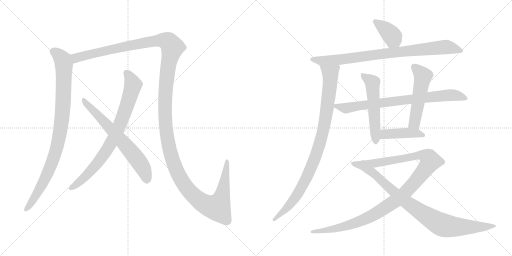
t = 0.00 s
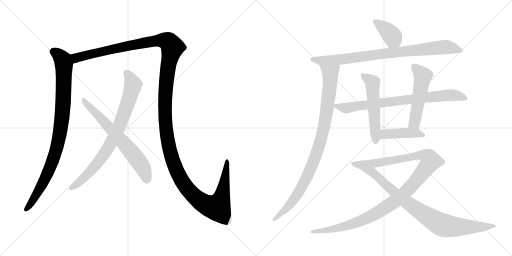
t = 2.35 s
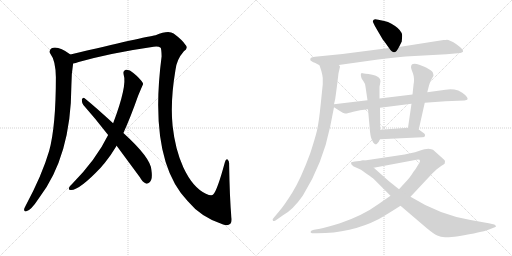
t = 4.70 s
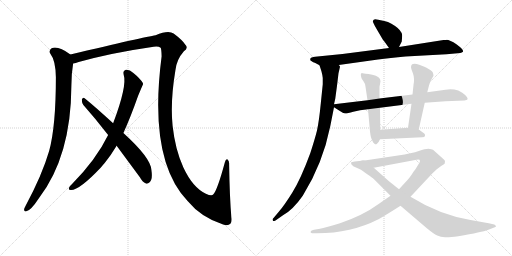
t = 7.05 s
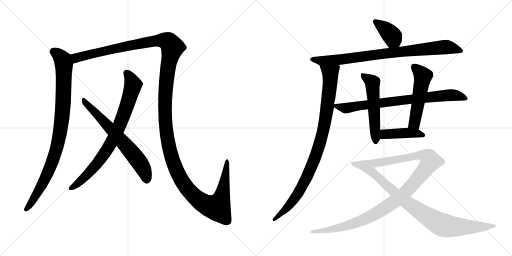
t = 9.41 s
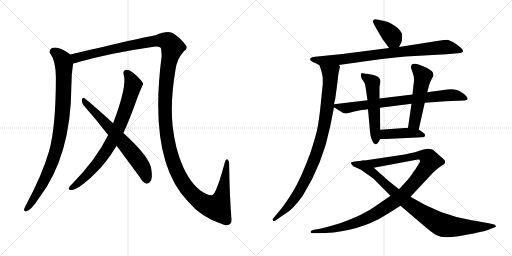
t = 11.76 s

The animated SVG that drew these frames (rendered in a browser with its animation timeline set to each time). Animation: 13 CSS @keyframes rules; one cycle of 11.76 s.

<svg version="1.1" viewBox="0 0 2048 1024" xmlns="http://www.w3.org/2000/svg">
  <g stroke="lightgray" stroke-dasharray="1,1" stroke-width="1" transform="scale(4, 4)">
    <line x1="0" y1="0" x2="256" y2="256"></line>
    <line x1="256" y1="0" x2="0" y2="256"></line>
    <line x1="128" y1="0" x2="128" y2="256"></line>
    <line x1="0" y1="128" x2="256" y2="128"></line>
    <line x1="256" y1="0" x2="512" y2="256"></line>
    <line x1="512" y1="0" x2="256" y2="256"></line>
    <line x1="384" y1="0" x2="384" y2="256"></line>
    <line x1="256" y1="128" x2="512" y2="128"></line>
  </g>
<g transform="scale(1, -1) translate(0, -850)">
   <style type="text/css">
    @keyframes keyframes0 {
      from {
       stroke: black;
       stroke-dashoffset: 934;
       stroke-width: 128;
       }
       75% {
       animation-timing-function: step-end;
       stroke: black;
       stroke-dashoffset: 0;
       stroke-width: 128;
       }
       to {
       stroke: black;
       stroke-width: 1024;
       }
       }
       #make-me-a-hanzi-animation-0 {
         animation: keyframes0 1.010091s both;
         animation-delay: 0.000000s;
         animation-timing-function: linear;
       }
    @keyframes keyframes1 {
      from {
       stroke: black;
       stroke-dashoffset: 1596;
       stroke-width: 128;
       }
       84% {
       animation-timing-function: step-end;
       stroke: black;
       stroke-dashoffset: 0;
       stroke-width: 128;
       }
       to {
       stroke: black;
       stroke-width: 1024;
       }
       }
       #make-me-a-hanzi-animation-1 {
         animation: keyframes1 1.548828s both;
         animation-delay: 1.010091s;
         animation-timing-function: linear;
       }
    @keyframes keyframes2 {
      from {
       stroke: black;
       stroke-dashoffset: 800;
       stroke-width: 128;
       }
       72% {
       animation-timing-function: step-end;
       stroke: black;
       stroke-dashoffset: 0;
       stroke-width: 128;
       }
       to {
       stroke: black;
       stroke-width: 1024;
       }
       }
       #make-me-a-hanzi-animation-2 {
         animation: keyframes2 0.901042s both;
         animation-delay: 2.558919s;
         animation-timing-function: linear;
       }
    @keyframes keyframes3 {
      from {
       stroke: black;
       stroke-dashoffset: 663;
       stroke-width: 128;
       }
       68% {
       animation-timing-function: step-end;
       stroke: black;
       stroke-dashoffset: 0;
       stroke-width: 128;
       }
       to {
       stroke: black;
       stroke-width: 1024;
       }
       }
       #make-me-a-hanzi-animation-3 {
         animation: keyframes3 0.789551s both;
         animation-delay: 3.459961s;
         animation-timing-function: linear;
       }
    @keyframes keyframes4 {
      from {
       stroke: black;
       stroke-dashoffset: 386;
       stroke-width: 128;
       }
       56% {
       animation-timing-function: step-end;
       stroke: black;
       stroke-dashoffset: 0;
       stroke-width: 128;
       }
       to {
       stroke: black;
       stroke-width: 1024;
       }
       }
       #make-me-a-hanzi-animation-4 {
         animation: keyframes4 0.564128s both;
         animation-delay: 4.249512s;
         animation-timing-function: linear;
       }
    @keyframes keyframes5 {
      from {
       stroke: black;
       stroke-dashoffset: 858;
       stroke-width: 128;
       }
       74% {
       animation-timing-function: step-end;
       stroke: black;
       stroke-dashoffset: 0;
       stroke-width: 128;
       }
       to {
       stroke: black;
       stroke-width: 1024;
       }
       }
       #make-me-a-hanzi-animation-5 {
         animation: keyframes5 0.948242s both;
         animation-delay: 4.813640s;
         animation-timing-function: linear;
       }
    @keyframes keyframes6 {
      from {
       stroke: black;
       stroke-dashoffset: 945;
       stroke-width: 128;
       }
       75% {
       animation-timing-function: step-end;
       stroke: black;
       stroke-dashoffset: 0;
       stroke-width: 128;
       }
       to {
       stroke: black;
       stroke-width: 1024;
       }
       }
       #make-me-a-hanzi-animation-6 {
         animation: keyframes6 1.019043s both;
         animation-delay: 5.761882s;
         animation-timing-function: linear;
       }
    @keyframes keyframes7 {
      from {
       stroke: black;
       stroke-dashoffset: 781;
       stroke-width: 128;
       }
       72% {
       animation-timing-function: step-end;
       stroke: black;
       stroke-dashoffset: 0;
       stroke-width: 128;
       }
       to {
       stroke: black;
       stroke-width: 1024;
       }
       }
       #make-me-a-hanzi-animation-7 {
         animation: keyframes7 0.885579s both;
         animation-delay: 6.780925s;
         animation-timing-function: linear;
       }
    @keyframes keyframes8 {
      from {
       stroke: black;
       stroke-dashoffset: 537;
       stroke-width: 128;
       }
       64% {
       animation-timing-function: step-end;
       stroke: black;
       stroke-dashoffset: 0;
       stroke-width: 128;
       }
       to {
       stroke: black;
       stroke-width: 1024;
       }
       }
       #make-me-a-hanzi-animation-8 {
         animation: keyframes8 0.687012s both;
         animation-delay: 7.666504s;
         animation-timing-function: linear;
       }
    @keyframes keyframes9 {
      from {
       stroke: black;
       stroke-dashoffset: 521;
       stroke-width: 128;
       }
       63% {
       animation-timing-function: step-end;
       stroke: black;
       stroke-dashoffset: 0;
       stroke-width: 128;
       }
       to {
       stroke: black;
       stroke-width: 1024;
       }
       }
       #make-me-a-hanzi-animation-9 {
         animation: keyframes9 0.673991s both;
         animation-delay: 8.353516s;
         animation-timing-function: linear;
       }
    @keyframes keyframes10 {
      from {
       stroke: black;
       stroke-dashoffset: 429;
       stroke-width: 128;
       }
       58% {
       animation-timing-function: step-end;
       stroke: black;
       stroke-dashoffset: 0;
       stroke-width: 128;
       }
       to {
       stroke: black;
       stroke-width: 1024;
       }
       }
       #make-me-a-hanzi-animation-10 {
         animation: keyframes10 0.599121s both;
         animation-delay: 9.027507s;
         animation-timing-function: linear;
       }
    @keyframes keyframes11 {
      from {
       stroke: black;
       stroke-dashoffset: 1102;
       stroke-width: 128;
       }
       78% {
       animation-timing-function: step-end;
       stroke: black;
       stroke-dashoffset: 0;
       stroke-width: 128;
       }
       to {
       stroke: black;
       stroke-width: 1024;
       }
       }
       #make-me-a-hanzi-animation-11 {
         animation: keyframes11 1.146810s both;
         animation-delay: 9.626628s;
         animation-timing-function: linear;
       }
    @keyframes keyframes12 {
      from {
       stroke: black;
       stroke-dashoffset: 901;
       stroke-width: 128;
       }
       75% {
       animation-timing-function: step-end;
       stroke: black;
       stroke-dashoffset: 0;
       stroke-width: 128;
       }
       to {
       stroke: black;
       stroke-width: 1024;
       }
       }
       #make-me-a-hanzi-animation-12 {
         animation: keyframes12 0.983236s both;
         animation-delay: 10.773438s;
         animation-timing-function: linear;
       }
</style>
<path d="M 281.5 632.0 Q 232.5 668.0 206.5 657.0 Q 193.5 648.0 201.5 635.0 Q 222.5 608.0 223.5 541.0 Q 223.5 343.0 196.5 246.0 Q 168.5 150.0 102.5 27.0 Q 98.5 20.0 96.5 14.0 Q 95.5 2.0 105.5 5.0 Q 123.5 8.0 155.5 57.0 Q 284.5 225.0 285.5 507.0 Q 285.5 555.0 292.5 596.0 C 296.5 622.0 296.5 622.0 281.5 632.0 Z" fill="lightgray"></path> 
<path d="M 925.5 -19.0 Q 918.5 60.0 916.5 193.0 Q 917.5 206.0 910.5 212.0 Q 903.5 216.0 899.5 201.0 Q 869.5 90.0 853.5 73.0 Q 847.5 64.0 823.5 75.0 Q 771.5 99.0 733.5 180.0 Q 700.5 253.0 690.5 346.0 Q 680.5 443.0 701.5 568.0 Q 705.5 611.0 735.5 645.0 Q 754.5 658.0 741.5 671.0 Q 729.5 690.0 694.5 716.0 Q 673.5 731.0 622.5 709.0 Q 580.5 703.0 281.5 632.0 C 252.5 625.0 263.5 588.0 292.5 596.0 Q 302.5 597.0 314.5 602.0 Q 447.5 639.0 614.5 663.0 Q 633.5 666.0 642.5 659.0 Q 645.5 656.0 646.5 625.0 Q 592.5 210.0 750.5 46.0 Q 804.5 -20.0 892.5 -48.0 Q 911.5 -55.0 921.5 -45.0 Q 928.5 -38.0 925.5 -19.0 Z" fill="lightgray"></path> 
<path d="M 493.5 318.0 Q 521.5 379.0 552.5 467.0 Q 571.5 512.0 572.5 514.0 Q 571.5 517.0 571.5 518.0 Q 559.5 537.0 533.5 558.0 Q 517.5 573.0 503.5 571.0 Q 490.5 567.0 494.5 552.0 Q 509.5 507.0 452.5 357.0 L 432.5 310.0 Q 384.5 211.0 285.5 111.0 Q 279.5 107.0 276.5 100.0 Q 272.5 90.0 282.5 90.0 Q 315.5 87.0 403.5 180.0 Q 410.5 189.0 419.5 199.0 Q 444.5 230.0 466.5 267.0 L 493.5 318.0 Z" fill="lightgray"></path> 
<path d="M 466.5 267.0 L 559.5 141.0 Q 569.5 122.0 583.5 116.0 Q 590.5 113.0 598.5 121.0 Q 611.5 131.0 605.5 171.0 Q 602.5 219.0 493.5 318.0 L 452.5 357.0 Q 380.5 423.0 338.5 457.0 Q 331.5 463.0 327.5 452.0 Q 326.5 440.0 333.5 430.0 Q 381.5 376.0 432.5 310.0 L 466.5 267.0 Z" fill="lightgray"></path> 
<path d="M 1596.0 662.5 L 1607.0 684.5 L 1608.0 697.5 Q 1610.0 714.5 1606.0 719.5 Q 1598.0 737.5 1564.0 756.5 Q 1553.0 763.5 1537.0 766.5 L 1513.0 771.5 Q 1499.0 775.5 1495.0 771.5 Q 1491.0 767.5 1491.0 765.5 Q 1491.0 763.5 1500.0 745.5 L 1531.0 692.5 Q 1533.0 691.5 1556.0 658.5 C 1573.0 633.5 1583.0 635.5 1596.0 662.5 Z" fill="lightgray"></path> 
<path d="M 1355.0 590.5 L 1512.0 612.5 Q 1560.0 619.5 1622.0 624.5 L 1786.0 633.5 L 1831.0 637.5 Q 1843.0 637.5 1847.0 640.5 Q 1851.0 643.5 1852.0 643.5 L 1852.0 647.5 Q 1851.0 654.5 1827.0 672.5 Q 1794.0 693.5 1784.0 690.5 L 1774.0 690.5 L 1596.0 662.5 L 1556.0 658.5 L 1370.0 634.5 L 1270.0 624.5 Q 1249.0 622.5 1244.0 619.5 Q 1239.0 615.5 1242.0 608.5 L 1253.0 601.5 Q 1257.0 601.5 1278.0 589.5 C 1292.0 581.5 1325.0 586.5 1355.0 590.5 Z" fill="lightgray"></path> 
<path d="M 1354.0 557.5 L 1360.0 583.5 Q 1360.0 585.5 1355.0 590.5 C 1352.0 620.5 1269.0 618.5 1278.0 589.5 L 1286.0 564.5 Q 1290.0 549.5 1291.0 538.5 L 1291.0 513.5 L 1283.0 435.5 Q 1276.0 364.5 1268.0 328.5 Q 1259.0 292.5 1241.0 237.5 Q 1203.0 134.5 1170.0 81.5 Q 1137.0 28.5 1116.0 4.5 L 1095.0 -20.5 Q 1087.0 -27.5 1092.0 -32.5 Q 1093.0 -35.5 1102.0 -31.5 L 1132.0 -10.5 Q 1171.0 10.5 1211.0 67.5 Q 1291.0 195.5 1321.0 345.5 L 1336.0 421.5 L 1336.0 433.5 L 1341.0 455.5 L 1348.0 507.5 L 1354.0 557.5 Z" fill="lightgray"></path> 
<path d="M 1336.0 421.5 L 1358.0 407.5 Q 1373.0 397.5 1380.0 396.5 Q 1387.0 395.5 1413.0 403.5 Q 1438.0 411.5 1472.0 413.5 L 1520.0 419.5 L 1646.0 435.5 L 1699.0 439.5 L 1782.0 445.5 L 1858.0 448.5 Q 1867.0 450.5 1869.0 451.5 Q 1876.0 460.5 1849.0 479.5 Q 1836.0 487.5 1833.0 488.5 Q 1808.0 496.5 1782.0 491.5 L 1709.0 481.5 L 1650.0 472.5 L 1518.0 456.5 L 1470.0 449.5 L 1336.0 433.5 C 1320.0 431.5 1320.0 431.5 1336.0 421.5 Z" fill="lightgray"></path> 
<path d="M 1472.0 413.5 L 1480.0 324.5 Q 1483.0 297.5 1489.0 288.5 Q 1492.0 279.5 1498.0 275.5 Q 1502.0 270.5 1508.0 275.5 Q 1514.0 279.5 1520.0 293.5 L 1521.0 331.5 L 1520.0 419.5 L 1518.0 456.5 L 1518.0 503.5 L 1522.0 525.5 Q 1522.0 544.5 1489.0 551.5 Q 1455.0 557.5 1450.0 557.5 Q 1439.0 558.5 1446.0 537.5 L 1455.0 523.5 Q 1461.0 516.5 1462.0 503.5 L 1470.0 449.5 L 1472.0 413.5 Z" fill="lightgray"></path> 
<path d="M 1675.0 332.5 L 1699.0 439.5 L 1709.0 481.5 L 1716.0 508.5 Q 1718.0 516.5 1723.0 527.5 L 1734.0 547.5 Q 1734.0 550.5 1732.0 558.5 Q 1731.0 564.5 1716.0 573.5 Q 1701.0 582.5 1700.0 582.5 L 1677.0 591.5 Q 1644.0 602.5 1644.0 581.5 Q 1644.0 576.5 1652.0 556.5 Q 1659.0 536.5 1654.0 510.5 L 1650.0 472.5 L 1646.0 435.5 L 1632.0 339.5 C 1628.0 309.5 1668.0 303.5 1675.0 332.5 Z" fill="lightgray"></path> 
<path d="M 1520.0 293.5 L 1689.0 301.5 Q 1699.0 301.5 1700.0 307.5 Q 1701.0 312.5 1697.0 316.5 L 1675.0 332.5 L 1632.0 339.5 L 1521.0 331.5 C 1491.0 329.5 1490.0 292.5 1520.0 293.5 Z" fill="lightgray"></path> 
<path d="M 1562.0 67.5 L 1513.0 33.5 Q 1453.0 -10.5 1360.0 -42.5 Q 1311.0 -57.5 1280.0 -64.5 L 1256.0 -68.5 Q 1244.0 -71.5 1243.0 -75.5 Q 1241.0 -79.5 1244.0 -80.5 Q 1246.0 -82.5 1256.0 -82.5 L 1268.0 -82.5 Q 1404.0 -82.5 1514.0 -26.5 Q 1549.0 -6.5 1602.0 27.5 L 1642.0 63.5 L 1729.0 156.5 L 1747.0 173.5 L 1766.0 187.5 Q 1776.0 193.5 1779.0 196.5 L 1780.0 206.5 Q 1780.0 209.5 1770.0 217.5 L 1732.0 251.5 Q 1727.0 254.5 1714.0 255.5 Q 1701.0 255.5 1675.0 246.5 Q 1649.0 237.5 1592.0 228.5 L 1465.0 209.5 Q 1452.0 209.5 1446.0 207.5 C 1416.0 203.5 1466.0 173.5 1495.0 179.5 L 1666.0 211.5 Q 1680.0 214.5 1680.0 206.5 Q 1680.0 203.5 1677.0 198.5 L 1669.0 185.5 Q 1664.0 175.5 1654.0 163.5 Q 1639.0 139.5 1629.0 129.5 L 1596.0 93.5 L 1562.0 67.5 Z" fill="lightgray"></path> 
<path d="M 1446.0 207.5 L 1419.0 204.5 Q 1406.0 203.5 1404.0 200.5 Q 1402.0 194.5 1413.0 185.5 L 1444.0 171.5 L 1469.0 153.5 Q 1489.0 140.5 1496.0 133.5 L 1562.0 67.5 L 1602.0 27.5 L 1705.0 -60.5 Q 1735.0 -85.5 1749.0 -91.5 Q 1763.0 -98.5 1780.0 -98.5 Q 1796.0 -99.5 1833.0 -94.5 Q 1930.0 -77.5 1951.0 -69.5 L 1974.0 -60.5 Q 1980.0 -58.5 1983.0 -56.5 Q 1985.0 -55.5 1983.0 -53.5 Q 1983.0 -49.5 1977.0 -47.5 L 1955.0 -42.5 L 1882.0 -29.5 Q 1758.0 -8.5 1642.0 63.5 L 1596.0 93.5 L 1556.0 125.5 Q 1530.0 148.5 1495.0 179.5 C 1473.0 199.5 1461.0 209.5 1446.0 207.5 Z" fill="lightgray"></path> 
      <clipPath id="make-me-a-hanzi-clip-0">
      <path d="M 281.5 632.0 Q 232.5 668.0 206.5 657.0 Q 193.5 648.0 201.5 635.0 Q 222.5 608.0 223.5 541.0 Q 223.5 343.0 196.5 246.0 Q 168.5 150.0 102.5 27.0 Q 98.5 20.0 96.5 14.0 Q 95.5 2.0 105.5 5.0 Q 123.5 8.0 155.5 57.0 Q 284.5 225.0 285.5 507.0 Q 285.5 555.0 292.5 596.0 C 296.5 622.0 296.5 622.0 281.5 632.0 Z" fill="lightgray"></path>
      </clipPath>
      <path clip-path="url(#make-me-a-hanzi-clip-0)" d="M 213.5 644.0 L 243.5 620.0 L 255.5 593.0 L 252.5 427.0 L 239.5 313.0 L 217.5 225.0 L 191.5 158.0 L 137.5 56.0 L 106.5 15.0 " fill="none" id="make-me-a-hanzi-animation-0" stroke-dasharray="806 1612" stroke-linecap="round"></path>

      <clipPath id="make-me-a-hanzi-clip-1">
      <path d="M 925.5 -19.0 Q 918.5 60.0 916.5 193.0 Q 917.5 206.0 910.5 212.0 Q 903.5 216.0 899.5 201.0 Q 869.5 90.0 853.5 73.0 Q 847.5 64.0 823.5 75.0 Q 771.5 99.0 733.5 180.0 Q 700.5 253.0 690.5 346.0 Q 680.5 443.0 701.5 568.0 Q 705.5 611.0 735.5 645.0 Q 754.5 658.0 741.5 671.0 Q 729.5 690.0 694.5 716.0 Q 673.5 731.0 622.5 709.0 Q 580.5 703.0 281.5 632.0 C 252.5 625.0 263.5 588.0 292.5 596.0 Q 302.5 597.0 314.5 602.0 Q 447.5 639.0 614.5 663.0 Q 633.5 666.0 642.5 659.0 Q 645.5 656.0 646.5 625.0 Q 592.5 210.0 750.5 46.0 Q 804.5 -20.0 892.5 -48.0 Q 911.5 -55.0 921.5 -45.0 Q 928.5 -38.0 925.5 -19.0 Z" fill="lightgray"></path>
      </clipPath>
      <path clip-path="url(#make-me-a-hanzi-clip-1)" d="M 296.5 604.0 L 304.5 619.0 L 418.5 648.0 L 641.5 689.0 L 673.5 683.0 L 689.5 661.0 L 672.5 588.0 L 661.5 486.0 L 661.5 358.0 L 675.5 263.0 L 715.5 148.0 L 754.5 89.0 L 790.5 53.0 L 836.5 26.0 L 868.5 21.0 L 891.5 80.0 L 907.5 204.0 " fill="none" id="make-me-a-hanzi-animation-1" stroke-dasharray="1468 2936" stroke-linecap="round"></path>

      <clipPath id="make-me-a-hanzi-clip-2">
      <path d="M 493.5 318.0 Q 521.5 379.0 552.5 467.0 Q 571.5 512.0 572.5 514.0 Q 571.5 517.0 571.5 518.0 Q 559.5 537.0 533.5 558.0 Q 517.5 573.0 503.5 571.0 Q 490.5 567.0 494.5 552.0 Q 509.5 507.0 452.5 357.0 L 432.5 310.0 Q 384.5 211.0 285.5 111.0 Q 279.5 107.0 276.5 100.0 Q 272.5 90.0 282.5 90.0 Q 315.5 87.0 403.5 180.0 Q 410.5 189.0 419.5 199.0 Q 444.5 230.0 466.5 267.0 L 493.5 318.0 Z" fill="lightgray"></path>
      </clipPath>
      <path clip-path="url(#make-me-a-hanzi-clip-2)" d="M 506.5 558.0 L 524.5 531.0 L 531.5 508.0 L 501.5 410.0 L 461.5 311.0 L 435.5 262.0 L 380.5 185.0 L 325.5 129.0 L 285.5 99.0 " fill="none" id="make-me-a-hanzi-animation-2" stroke-dasharray="672 1344" stroke-linecap="round"></path>

      <clipPath id="make-me-a-hanzi-clip-3">
      <path d="M 466.5 267.0 L 559.5 141.0 Q 569.5 122.0 583.5 116.0 Q 590.5 113.0 598.5 121.0 Q 611.5 131.0 605.5 171.0 Q 602.5 219.0 493.5 318.0 L 452.5 357.0 Q 380.5 423.0 338.5 457.0 Q 331.5 463.0 327.5 452.0 Q 326.5 440.0 333.5 430.0 Q 381.5 376.0 432.5 310.0 L 466.5 267.0 Z" fill="lightgray"></path>
      </clipPath>
      <path clip-path="url(#make-me-a-hanzi-clip-3)" d="M 336.5 447.0 L 535.5 230.0 L 573.5 175.0 L 586.5 131.0 " fill="none" id="make-me-a-hanzi-animation-3" stroke-dasharray="535 1070" stroke-linecap="round"></path>

      <clipPath id="make-me-a-hanzi-clip-4">
      <path d="M 1596.0 662.5 L 1607.0 684.5 L 1608.0 697.5 Q 1610.0 714.5 1606.0 719.5 Q 1598.0 737.5 1564.0 756.5 Q 1553.0 763.5 1537.0 766.5 L 1513.0 771.5 Q 1499.0 775.5 1495.0 771.5 Q 1491.0 767.5 1491.0 765.5 Q 1491.0 763.5 1500.0 745.5 L 1531.0 692.5 Q 1533.0 691.5 1556.0 658.5 C 1573.0 633.5 1583.0 635.5 1596.0 662.5 Z" fill="lightgray"></path>
      </clipPath>
      <path clip-path="url(#make-me-a-hanzi-clip-4)" d="M 1498.0 764.5 L 1563.0 713.5 L 1588.0 673.5 " fill="none" id="make-me-a-hanzi-animation-4" stroke-dasharray="258 516" stroke-linecap="round"></path>

      <clipPath id="make-me-a-hanzi-clip-5">
      <path d="M 1355.0 590.5 L 1512.0 612.5 Q 1560.0 619.5 1622.0 624.5 L 1786.0 633.5 L 1831.0 637.5 Q 1843.0 637.5 1847.0 640.5 Q 1851.0 643.5 1852.0 643.5 L 1852.0 647.5 Q 1851.0 654.5 1827.0 672.5 Q 1794.0 693.5 1784.0 690.5 L 1774.0 690.5 L 1596.0 662.5 L 1556.0 658.5 L 1370.0 634.5 L 1270.0 624.5 Q 1249.0 622.5 1244.0 619.5 Q 1239.0 615.5 1242.0 608.5 L 1253.0 601.5 Q 1257.0 601.5 1278.0 589.5 C 1292.0 581.5 1325.0 586.5 1355.0 590.5 Z" fill="lightgray"></path>
      </clipPath>
      <path clip-path="url(#make-me-a-hanzi-clip-5)" d="M 1251.0 612.5 L 1285.0 606.5 L 1360.0 611.5 L 1551.0 638.5 L 1787.0 662.5 L 1847.0 645.5 " fill="none" id="make-me-a-hanzi-animation-5" stroke-dasharray="730 1460" stroke-linecap="round"></path>

      <clipPath id="make-me-a-hanzi-clip-6">
      <path d="M 1354.0 557.5 L 1360.0 583.5 Q 1360.0 585.5 1355.0 590.5 C 1352.0 620.5 1269.0 618.5 1278.0 589.5 L 1286.0 564.5 Q 1290.0 549.5 1291.0 538.5 L 1291.0 513.5 L 1283.0 435.5 Q 1276.0 364.5 1268.0 328.5 Q 1259.0 292.5 1241.0 237.5 Q 1203.0 134.5 1170.0 81.5 Q 1137.0 28.5 1116.0 4.5 L 1095.0 -20.5 Q 1087.0 -27.5 1092.0 -32.5 Q 1093.0 -35.5 1102.0 -31.5 L 1132.0 -10.5 Q 1171.0 10.5 1211.0 67.5 Q 1291.0 195.5 1321.0 345.5 L 1336.0 421.5 L 1336.0 433.5 L 1341.0 455.5 L 1348.0 507.5 L 1354.0 557.5 Z" fill="lightgray"></path>
      </clipPath>
      <path clip-path="url(#make-me-a-hanzi-clip-6)" d="M 1286.0 585.5 L 1317.0 561.5 L 1322.0 542.5 L 1306.0 403.5 L 1277.0 267.5 L 1239.0 167.5 L 1189.0 71.5 L 1132.0 2.5 L 1097.0 -27.5 " fill="none" id="make-me-a-hanzi-animation-6" stroke-dasharray="817 1634" stroke-linecap="round"></path>

      <clipPath id="make-me-a-hanzi-clip-7">
      <path d="M 1336.0 421.5 L 1358.0 407.5 Q 1373.0 397.5 1380.0 396.5 Q 1387.0 395.5 1413.0 403.5 Q 1438.0 411.5 1472.0 413.5 L 1520.0 419.5 L 1646.0 435.5 L 1699.0 439.5 L 1782.0 445.5 L 1858.0 448.5 Q 1867.0 450.5 1869.0 451.5 Q 1876.0 460.5 1849.0 479.5 Q 1836.0 487.5 1833.0 488.5 Q 1808.0 496.5 1782.0 491.5 L 1709.0 481.5 L 1650.0 472.5 L 1518.0 456.5 L 1470.0 449.5 L 1336.0 433.5 C 1320.0 431.5 1320.0 431.5 1336.0 421.5 Z" fill="lightgray"></path>
      </clipPath>
      <path clip-path="url(#make-me-a-hanzi-clip-7)" d="M 1344.0 427.5 L 1382.0 417.5 L 1645.0 454.5 L 1811.0 470.5 L 1862.0 456.5 " fill="none" id="make-me-a-hanzi-animation-7" stroke-dasharray="653 1306" stroke-linecap="round"></path>

      <clipPath id="make-me-a-hanzi-clip-8">
      <path d="M 1472.0 413.5 L 1480.0 324.5 Q 1483.0 297.5 1489.0 288.5 Q 1492.0 279.5 1498.0 275.5 Q 1502.0 270.5 1508.0 275.5 Q 1514.0 279.5 1520.0 293.5 L 1521.0 331.5 L 1520.0 419.5 L 1518.0 456.5 L 1518.0 503.5 L 1522.0 525.5 Q 1522.0 544.5 1489.0 551.5 Q 1455.0 557.5 1450.0 557.5 Q 1439.0 558.5 1446.0 537.5 L 1455.0 523.5 Q 1461.0 516.5 1462.0 503.5 L 1470.0 449.5 L 1472.0 413.5 Z" fill="lightgray"></path>
      </clipPath>
      <path clip-path="url(#make-me-a-hanzi-clip-8)" d="M 1452.0 547.5 L 1490.0 520.5 L 1503.0 286.5 " fill="none" id="make-me-a-hanzi-animation-8" stroke-dasharray="409 818" stroke-linecap="round"></path>

      <clipPath id="make-me-a-hanzi-clip-9">
      <path d="M 1675.0 332.5 L 1699.0 439.5 L 1709.0 481.5 L 1716.0 508.5 Q 1718.0 516.5 1723.0 527.5 L 1734.0 547.5 Q 1734.0 550.5 1732.0 558.5 Q 1731.0 564.5 1716.0 573.5 Q 1701.0 582.5 1700.0 582.5 L 1677.0 591.5 Q 1644.0 602.5 1644.0 581.5 Q 1644.0 576.5 1652.0 556.5 Q 1659.0 536.5 1654.0 510.5 L 1650.0 472.5 L 1646.0 435.5 L 1632.0 339.5 C 1628.0 309.5 1668.0 303.5 1675.0 332.5 Z" fill="lightgray"></path>
      </clipPath>
      <path clip-path="url(#make-me-a-hanzi-clip-9)" d="M 1656.0 583.5 L 1692.0 546.5 L 1659.0 360.5 L 1640.0 345.5 " fill="none" id="make-me-a-hanzi-animation-9" stroke-dasharray="393 786" stroke-linecap="round"></path>

      <clipPath id="make-me-a-hanzi-clip-10">
      <path d="M 1520.0 293.5 L 1689.0 301.5 Q 1699.0 301.5 1700.0 307.5 Q 1701.0 312.5 1697.0 316.5 L 1675.0 332.5 L 1632.0 339.5 L 1521.0 331.5 C 1491.0 329.5 1490.0 292.5 1520.0 293.5 Z" fill="lightgray"></path>
      </clipPath>
      <path clip-path="url(#make-me-a-hanzi-clip-10)" d="M 1527.0 299.5 L 1537.0 312.5 L 1546.0 314.5 L 1625.0 319.5 L 1692.0 309.5 " fill="none" id="make-me-a-hanzi-animation-10" stroke-dasharray="301 602" stroke-linecap="round"></path>

      <clipPath id="make-me-a-hanzi-clip-11">
      <path d="M 1562.0 67.5 L 1513.0 33.5 Q 1453.0 -10.5 1360.0 -42.5 Q 1311.0 -57.5 1280.0 -64.5 L 1256.0 -68.5 Q 1244.0 -71.5 1243.0 -75.5 Q 1241.0 -79.5 1244.0 -80.5 Q 1246.0 -82.5 1256.0 -82.5 L 1268.0 -82.5 Q 1404.0 -82.5 1514.0 -26.5 Q 1549.0 -6.5 1602.0 27.5 L 1642.0 63.5 L 1729.0 156.5 L 1747.0 173.5 L 1766.0 187.5 Q 1776.0 193.5 1779.0 196.5 L 1780.0 206.5 Q 1780.0 209.5 1770.0 217.5 L 1732.0 251.5 Q 1727.0 254.5 1714.0 255.5 Q 1701.0 255.5 1675.0 246.5 Q 1649.0 237.5 1592.0 228.5 L 1465.0 209.5 Q 1452.0 209.5 1446.0 207.5 C 1416.0 203.5 1466.0 173.5 1495.0 179.5 L 1666.0 211.5 Q 1680.0 214.5 1680.0 206.5 Q 1680.0 203.5 1677.0 198.5 L 1669.0 185.5 Q 1664.0 175.5 1654.0 163.5 Q 1639.0 139.5 1629.0 129.5 L 1596.0 93.5 L 1562.0 67.5 Z" fill="lightgray"></path>
      </clipPath>
      <path clip-path="url(#make-me-a-hanzi-clip-11)" d="M 1459.0 206.5 L 1497.0 196.5 L 1690.0 228.5 L 1714.0 219.5 L 1721.0 205.5 L 1690.0 159.5 L 1619.0 78.5 L 1580.0 45.5 L 1507.0 -1.5 L 1386.0 -53.5 L 1293.0 -73.5 L 1251.0 -76.5 " fill="none" id="make-me-a-hanzi-animation-11" stroke-dasharray="974 1948" stroke-linecap="round"></path>

      <clipPath id="make-me-a-hanzi-clip-12">
      <path d="M 1446.0 207.5 L 1419.0 204.5 Q 1406.0 203.5 1404.0 200.5 Q 1402.0 194.5 1413.0 185.5 L 1444.0 171.5 L 1469.0 153.5 Q 1489.0 140.5 1496.0 133.5 L 1562.0 67.5 L 1602.0 27.5 L 1705.0 -60.5 Q 1735.0 -85.5 1749.0 -91.5 Q 1763.0 -98.5 1780.0 -98.5 Q 1796.0 -99.5 1833.0 -94.5 Q 1930.0 -77.5 1951.0 -69.5 L 1974.0 -60.5 Q 1980.0 -58.5 1983.0 -56.5 Q 1985.0 -55.5 1983.0 -53.5 Q 1983.0 -49.5 1977.0 -47.5 L 1955.0 -42.5 L 1882.0 -29.5 Q 1758.0 -8.5 1642.0 63.5 L 1596.0 93.5 L 1556.0 125.5 Q 1530.0 148.5 1495.0 179.5 C 1473.0 199.5 1461.0 209.5 1446.0 207.5 Z" fill="lightgray"></path>
      </clipPath>
      <path clip-path="url(#make-me-a-hanzi-clip-12)" d="M 1413.0 198.5 L 1441.0 191.5 L 1480.0 168.5 L 1625.0 42.5 L 1767.0 -48.5 L 1861.0 -58.5 L 1977.0 -54.5 " fill="none" id="make-me-a-hanzi-animation-12" stroke-dasharray="773 1546" stroke-linecap="round"></path>

</g>
</svg>
